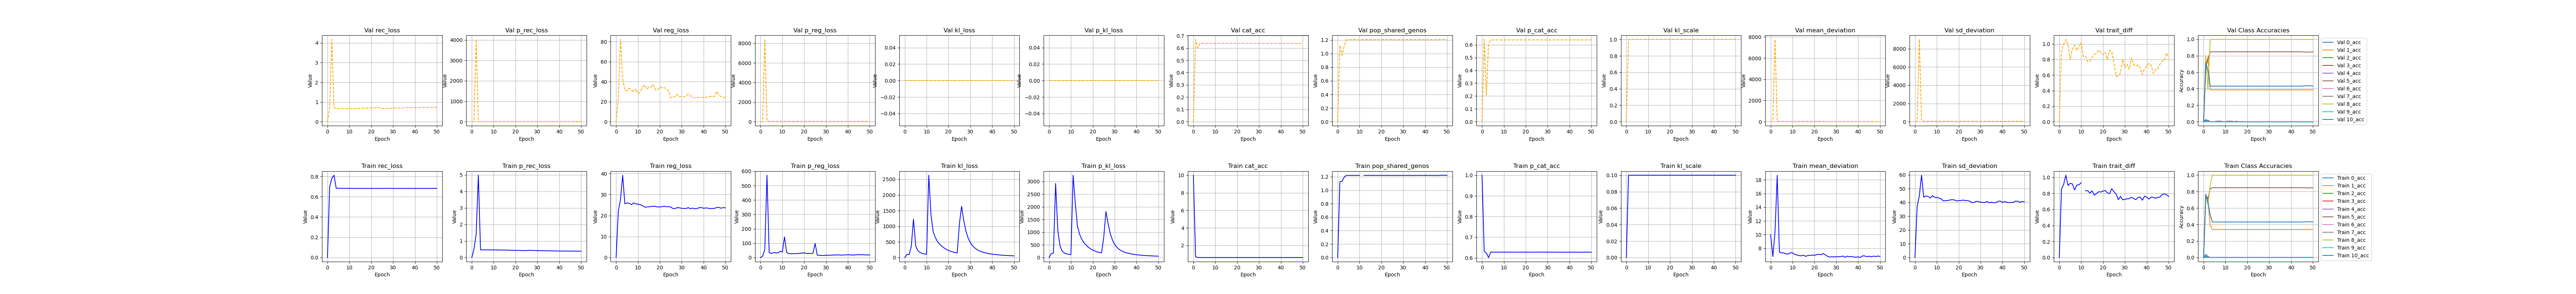

Data behind this chart, as committed beside it:
, kl_scale, reg_loss, p_reg_loss, epoch, cat_acc, p_cat_acc, mean_deviation, sd_deviation, kl_loss, p_kl_loss, pop_shared_genos, trait_diff, rec_loss, p_rec_loss, 0_acc, 1_acc, 2_acc, 3_acc, 4_acc, 5_acc, 6_acc, 7_acc, 8_acc
0, 0.0, 5e-324, 5e-324, 11.0, 10.0, 1.0, 10.0, 5.0543928060735e-310, 5.05438817101207e-310, 6.51011668950707e-310, 6.51011668950786e-310, 6.5101166895063e-310, 6.5101166895063e-310, 6.5101166895063e-310, 6.5101166895063e-310, 6.5101166895063e-310, 6.5101166895063e-310, 6.5101166895063e-310, 6.5101166895063e-310, 6.5101166895063e-310, 6.5101166895063e-310, 6.51011668950786e-310, 6.51011668950786e-310
1, 0.1, 22.01, 9.378, 0.0, 0.7195, 0.6316, 6.79, 37.22, 101.8, 159.2, 1.127, 0.8543, 0.6972, 0.5144, 0.03824, 0.7654, 0.006492, 0.001017, 0.01873, 0.7542, 0.0, 0.00385, 0.7658
2, 0.1, 27.57, 55.35, 1.0, 0.6372, 0.6234, 10.4, 44.74, 93.52, 177.1, 1.131, 0.9116, 0.7822, 1.431, 0.01254, 0.6878, 0.005833, 0.0, 0.001389, 0.7131, 0.0, 0.0009389, 0.6359
3, 0.1, 39.21, 572.3, 2.0, 0.6266, 0.6015, 18.68, 59.74, 365.5, 2917, 1.195, 1.026, 0.8123, 4.975, 0.002032, 0.3953, 0.001667, 0.0, 0.0002315, 0.8322, 0.0, 4.693954178947024e-05, 0.8747
4, 0.1, 25.6, 34.39, 3.0, 0.6277, 0.6277, 7.418, 43.78, 1225, 1082, 1.22, 0.8976, 0.6834, 0.4654, 0.0, 0.3401, 0.0, 0.0, 0.0, 0.8468, 0.0, 0.0, 0.9982
5, 0.1, 26.03, 28.36, 4.0, 0.6277, 0.6277, 7.313, 44.75, 378.8, 459.4, 1.22, 0.9257, 0.6833, 0.4636, 0.0, 0.3401, 0.0, 0.0, 0.0, 0.8468, 0.0, 0.0, 0.9982
6, 0.1, 25.82, 34.12, 5.0, 0.6277, 0.6277, 7.322, 44.32, 220, 250.3, 1.22, 0.9172, 0.6831, 0.4637, 0.0, 0.3402, 0.0, 0.0, 0.0, 0.8468, 0.0, 0.0004219, 0.9982
7, 0.1, 25.21, 32.58, 6.0, 0.6277, 0.6277, 7.179, 43.23, 162.7, 178.4, 1.22, 0.8428, 0.6829, 0.4637, 0.0, 0.3401, 0.0, 0.0, 0.0, 0.8467, 0.0, 0.0008911, 0.9982
8, 0.1, 26, 31.81, 7.0, 0.6277, 0.6277, 7.149, 44.85, 132.9, 145.8, 1.22, 0.9029, 0.6829, 0.4631, 0.0, 0.3402, 0.0, 0.0, 0.0, 0.8468, 0.0, 0.0002343, 0.9982
9, 0.1, 25.54, 44.28, 8.0, 0.6277, 0.6277, 7.34, 43.74, 114.6, 126.7, 1.221, 0.9061, 0.6828, 0.4617, 0.0, 0.3401, 0.0, 0.0, 0.0, 0.8468, 0.0, 0.0005165, 0.9982
10, 0.1, 25.45, 38.22, 9.0, 0.6277, 0.6277, 7.324, 43.58, 104.5, 117.2, 1.22, 0.933, 0.6826, 0.4608, 0.0, 0.3401, 0.0, 0.0, 0.0, 0.8468, 0.0, 4.693733717431314e-05, 0.9982
11, 0.1, 25.14, 143.2, 10.0, 0.6277, 0.6277, 7.098, 43.19, 2631, 3243, , , 0.6825, 0.4611, 0.0, 0.3401, 0.0, 0.0, 0.0, 0.8468, 0.0, 0.0003756, 0.9982
12, 0.1, 24.79, 35.89, 11.0, 0.6277, 0.6277, 7.021, 42.56, 1364, 2129, 1.22, 0.8323, 0.6826, 0.4597, 0.0, 0.3401, 0.0, 0.0, 0.0, 0.8468, 0.0, 0.0008915, 0.9982
13, 0.1, 24.03, 26.87, 12.0, 0.6277, 0.6277, 6.922, 41.13, 821.3, 1224, 1.219, 0.8343, 0.6825, 0.4575, 0.0, 0.3401, 0.0, 0.0, 0.0, 0.8468, 0.0, 9.388789476361126e-05, 0.9982
14, 0.1, 24.08, 26.97, 13.0, 0.6277, 0.6277, 6.895, 41.26, 638.4, 909.6, 1.22, 0.8029, 0.6824, 0.4542, 0.0, 0.3401, 0.0, 0.0, 0.0, 0.8468, 0.0, 0.0001877, 0.9982
15, 0.1, 24.16, 26.79, 14.0, 0.6277, 0.6277, 6.988, 41.34, 505.8, 716.2, 1.22, 0.8316, 0.6825, 0.4505, 0.0, 0.3401, 0.0, 0.0, 0.0, 0.8468, 0.0, 0.0003286, 0.9982
16, 0.1, 24.3, 27.48, 15.0, 0.6276, 0.6276, 6.82, 41.79, 427.8, 581.7, 1.22, 0.7776, 0.6825, 0.4466, 0.0, 0.34, 0.0, 0.0, 0.0, 0.8469, 0.0, 4.693733717431314e-05, 0.9981
17, 0.1, 24.46, 27.86, 16.0, 0.6277, 0.6277, 6.942, 41.98, 356.7, 486.6, 1.22, 0.7986, 0.6824, 0.4439, 0.0, 0.3401, 0.0, 0.0, 0.0, 0.8469, 0.0, 0.0, 0.9981
18, 0.1, 24.39, 29.85, 17.0, 0.6277, 0.6277, 6.957, 41.82, 306.9, 403.8, 1.22, 0.8205, 0.6823, 0.4405, 0.0, 0.3402, 0.0, 0.0, 0.0, 0.8469, 0.0, 0.0, 0.9981
19, 0.1, 24.06, 30.82, 18.0, 0.6277, 0.6277, 7.016, 41.09, 262.5, 342.1, 1.219, 0.8165, 0.6822, 0.4388, 0.0, 0.34, 0.0, 0.0, 0.0, 0.8469, 0.0, 0.0, 0.9981
20, 0.1, 24.12, 33.22, 19.0, 0.6277, 0.6277, 6.963, 41.27, 226.1, 293.7, 1.219, 0.8284, 0.6823, 0.4347, 0.0, 0.3402, 0.0, 0.0, 0.0, 0.8469, 0.0, 0.0, 0.9981
21, 0.1, 24.22, 27.39, 20.0, 0.6277, 0.6277, 7.074, 41.37, 200.3, 255.8, 1.219, 0.8355, 0.6823, 0.4317, 0.0, 0.3401, 0.0, 0.0, 0.0, 0.8469, 0.0, 0.0, 0.9981
22, 0.1, 24.41, 28.77, 21.0, 0.6277, 0.6277, 7.125, 41.7, 177.4, 224.1, 1.22, 0.807, 0.6823, 0.4285, 0.0, 0.3401, 0.0, 0.0, 0.0, 0.8469, 0.0, 0.0, 0.9981
23, 0.1, 24.21, 28.07, 22.0, 0.6277, 0.6277, 7.055, 41.36, 160.5, 201, 1.219, 0.7975, 0.6823, 0.424, 0.0, 0.3401, 0.0, 0.0, 0.0, 0.847, 0.0, 0.0, 0.9981
24, 0.1, 24.26, 29.26, 23.0, 0.6277, 0.6277, 7.224, 41.3, 147.4, 183.2, 1.22, 0.8576, 0.6825, 0.4186, 0.0, 0.3402, 0.0, 0.0, 0.0, 0.847, 0.0, 0.0, 0.9981
25, 0.1, 24, 98.32, 24.0, 0.6277, 0.6277, 7.048, 40.96, 1078, 784.7, 1.219, 0.8199, 0.6826, 0.4205, 0.0, 0.3401, 0.0, 0.0, 0.0, 0.847, 0.0, 0.0, 0.998
26, 0.1, 23.34, 16.34, 25.0, 0.6277, 0.6277, 6.826, 39.86, 1638, 1813, 1.22, 0.7909, 0.6827, 0.4406, 0.0, 0.3401, 0.0, 0.0, 0.0, 0.8472, 0.0, 0.0, 0.9978
27, 0.1, 23.34, 16.03, 26.0, 0.6277, 0.6278, 6.713, 39.97, 1177, 1339, 1.219, 0.7209, 0.6826, 0.4345, 8.910908945836127e-06, 0.3401, 0.0, 0.0, 0.0, 0.8468, 0.0, 0.0, 0.9982
28, 0.1, 23.8, 14.86, 27.0, 0.6277, 0.6277, 6.765, 40.84, 837.3, 938.2, 1.22, 0.7629, 0.6826, 0.4292, 0.0, 0.3401, 0.0, 0.0, 0.0, 0.8468, 0.0, 0.0, 0.9982
29, 0.1, 23.67, 14.01, 28.0, 0.6277, 0.6277, 6.737, 40.61, 621.6, 688.8, 1.22, 0.719, 0.6826, 0.4243, 0.0, 0.3401, 0.0, 0.0, 0.0, 0.8468, 0.0, 0.0, 0.9982
30, 0.1, 23.44, 16.78, 29.0, 0.6277, 0.6277, 6.765, 40.12, 474.1, 515.2, 1.219, 0.7264, 0.6825, 0.4201, 0.0, 0.3401, 0.0, 0.0, 0.0, 0.8468, 0.0, 0.0, 0.9982
31, 0.1, 23.39, 15.13, 30.0, 0.6278, 0.6278, 6.763, 40.01, 375.8, 403.7, 1.22, 0.7316, 0.6824, 0.4163, 0.0, 0.3401, 0.0, 0.0, 0.0, 0.8468, 0.0, 0.0, 0.9982
32, 0.1, 23.35, 16.32, 31.0, 0.6277, 0.6277, 6.78, 39.91, 309.3, 327, 1.22, 0.7352, 0.6825, 0.4142, 0.0, 0.3401, 0.0, 0.0, 0.0, 0.8468, 0.0, 0.0, 0.9982
33, 0.1, 23.79, 17.14, 32.0, 0.6277, 0.6277, 6.863, 40.71, 256.4, 271, 1.221, 0.7511, 0.6825, 0.4117, 0.0, 0.3401, 0.0, 0.0, 0.0, 0.8468, 0.0, 0.0, 0.9982
34, 0.1, 23.21, 18.13, 33.0, 0.6277, 0.6277, 6.68, 39.75, 217.7, 227.8, 1.219, 0.7363, 0.6824, 0.4084, 0.0, 0.3401, 0.0, 0.0, 0.0, 0.8468, 0.0, 0.0, 0.9982
35, 0.1, 23.55, 18.05, 34.0, 0.6277, 0.6276, 6.856, 40.25, 188.8, 195.9, 1.22, 0.7214, 0.6824, 0.4068, 0.0, 0.3401, 0.0, 0.0, 0.0, 0.8468, 0.0, 0.0, 0.9982
36, 0.1, 23.23, 18.26, 35.0, 0.6277, 0.6276, 6.751, 39.71, 165.8, 171.5, 1.219, 0.7501, 0.6823, 0.4038, 0.0, 0.3401, 0.0, 0.0, 0.0, 0.8468, 0.0, 0.0, 0.9982
37, 0.1, 23.35, 16.4, 36.0, 0.6277, 0.6275, 6.813, 39.89, 149.2, 153.8, 1.22, 0.7538, 0.6824, 0.4007, 0.0, 0.3401, 0.0, 0.0, 0.0, 0.8468, 0.0, 0.0, 0.9982
38, 0.1, 23.76, 17.96, 37.0, 0.6277, 0.6276, 6.717, 40.8, 131.5, 134.9, 1.22, 0.715, 0.6823, 0.3987, 0.0, 0.3402, 0.0, 0.0, 0.0, 0.8467, 0.0, 0.0, 0.9982
39, 0.1, 23.83, 18.7, 38.0, 0.6277, 0.6276, 6.691, 40.96, 118.3, 121.4, 1.219, 0.7668, 0.6823, 0.3974, 0.0, 0.3401, 0.0, 0.0, 0.0, 0.8468, 0.0, 0.0, 0.9982
40, 0.1, 23.45, 18.96, 39.0, 0.6277, 0.6276, 6.749, 40.15, 107.8, 110.1, 1.22, 0.7534, 0.6824, 0.3954, 0.0, 0.3401, 0.0, 0.0, 0.0, 0.8468, 0.0, 0.0, 0.9982
41, 0.1, 23.64, 18.89, 40.0, 0.6277, 0.6276, 6.645, 40.63, 98.44, 100.4, 1.22, 0.7286, 0.6822, 0.3932, 0.0, 0.3401, 0.0, 0.0, 0.0, 0.8468, 0.0, 0.0, 0.9982
42, 0.1, 23.52, 17.14, 41.0, 0.6277, 0.6276, 6.893, 40.15, 93.08, 95.15, 1.219, 0.7541, 0.6823, 0.3927, 0.0, 0.3402, 0.0, 0.0, 0.0, 0.8469, 0.0, 0.0, 0.9981
43, 0.1, 23.36, 18.12, 42.0, 0.6277, 0.6275, 6.879, 39.83, 84.69, 86.22, 1.22, 0.7517, 0.6823, 0.3915, 0.0, 0.3401, 0.0, 0.0, 0.0, 0.8469, 0.0, 0.0, 0.9981
44, 0.1, 23.36, 18.86, 43.0, 0.6277, 0.6276, 6.769, 39.96, 78.02, 79.59, 1.219, 0.7381, 0.6822, 0.3901, 0.0, 0.3401, 0.0, 0.0, 0.0, 0.8469, 0.0, 0.0, 0.9981
45, 0.1, 23.41, 20.31, 44.0, 0.6277, 0.6275, 6.839, 39.98, 72.76, 73.93, 1.219, 0.7514, 0.6823, 0.3884, 0.0, 0.3401, 0.0, 0.0, 0.0, 0.8469, 0.0, 0.0, 0.9981
46, 0.1, 23.86, 19.1, 45.0, 0.6277, 0.6276, 6.752, 40.98, 68.47, 69.62, 1.22, 0.752, 0.6825, 0.3886, 0.0, 0.3401, 0.0, 0.0, 0.0, 0.8466, 0.0, 0.0, 0.9981
47, 0.1, 23.85, 19.94, 46.0, 0.6277, 0.6275, 6.859, 40.85, 63.72, 64.59, 1.222, 0.7859, 0.6822, 0.3868, 0.0, 0.3401, 0.0, 0.0, 0.0, 0.8442, 0.0, 0.0, 0.9981
48, 0.1, 23.49, 17.97, 47.0, 0.6277, 0.6275, 6.795, 40.19, 59.71, 60.54, 1.222, 0.7939, 0.6824, 0.3845, 0.0, 0.3401, 0.0, 0.0, 0.0, 0.844, 0.0, 0.0, 0.998
49, 0.1, 23.79, 18.63, 48.0, 0.6277, 0.6276, 6.865, 40.72, 56.15, 56.87, 1.221, 0.785, 0.6826, 0.3837, 0.0, 0.3402, 0.0, 0.0, 0.0, 0.8452, 0.0, 0.0, 0.998
50, 0.1, 23.65, 18.67, 49.0, 0.6277, 0.6275, 6.815, 40.5, 53.77, 54.59, 1.221, 0.7616, 0.6824, 0.3851, 0.0, 0.3401, 0.0, 0.0, 0.0, 0.8464, 0.0, 0.0, 0.9979
